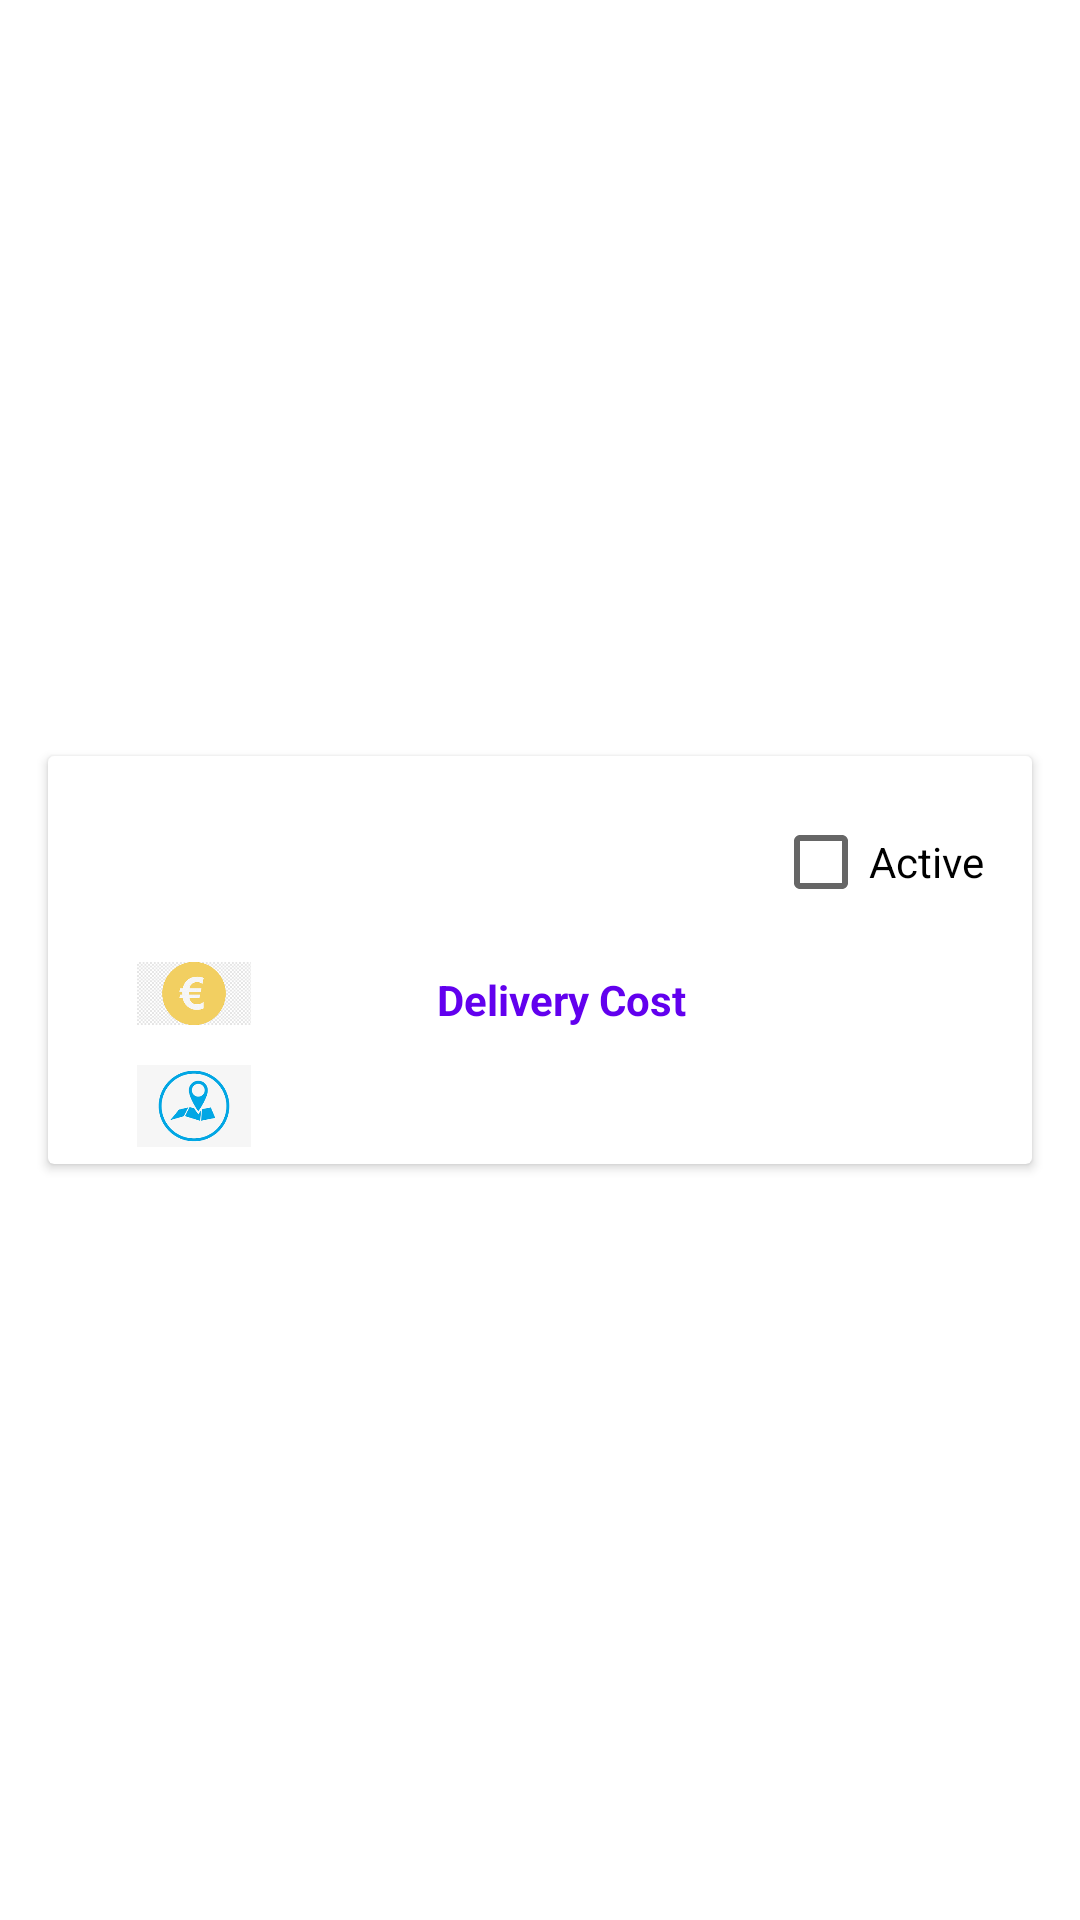

The Android layout XML behind this screen, and the referenced resources:
<!-- AndroidManifest.xml: application theme Theme.Laundry2 -->
<!-- res/layout/cardview_laundryhouses_adapter.xml -->
<?xml version="1.0" encoding="utf-8"?>
<androidx.constraintlayout.widget.ConstraintLayout xmlns:android="http://schemas.android.com/apk/res/android"
    xmlns:app="http://schemas.android.com/apk/res-auto"
    android:layout_width="match_parent"
    android:layout_height="wrap_content"
    android:textAlignment="center">

    <androidx.cardview.widget.CardView
        android:layout_width="match_parent"
        android:layout_height="wrap_content"
        android:layout_marginStart="16dp"
        android:layout_marginTop="16dp"
        android:layout_marginEnd="16dp"
        android:layout_marginBottom="16dp"
        android:background="#00FFFFFF"
        app:layout_constraintBottom_toBottomOf="parent"
        app:layout_constraintEnd_toEndOf="parent"
        app:layout_constraintStart_toStartOf="parent"
        app:layout_constraintTop_toTopOf="parent">

        <androidx.constraintlayout.widget.ConstraintLayout
            android:id="@+id/constraintLayout_Inner_laundryHouseAdapter"
            android:layout_width="match_parent"
            android:layout_height="136dp"
            android:background="@drawable/orderbackgorund">

            <TextView
                android:id="@+id/txt_laundryhouse_name"
                android:layout_width="wrap_content"
                android:layout_height="40dp"
                android:layout_marginStart="4dp"
                android:maxLines="3"
                android:text=""
                android:textColor="#651FFF"
                android:textSize="20sp"
                android:textStyle="bold|italic"
                app:layout_constraintBottom_toBottomOf="parent"
                app:layout_constraintEnd_toEndOf="parent"
                app:layout_constraintHorizontal_bias="0.081"
                app:layout_constraintStart_toStartOf="parent"
                app:layout_constraintTop_toTopOf="parent"
                app:layout_constraintVertical_bias="0.163" />

            <TextView
                android:id="@+id/txt_laundryhouse_deliverycost"
                android:layout_width="wrap_content"
                android:layout_height="wrap_content"
                android:text=""
                android:textColor="#651FFF"
                android:textSize="20sp"
                app:layout_constraintBottom_toBottomOf="@+id/imageView3"
                app:layout_constraintEnd_toEndOf="parent"
                app:layout_constraintHorizontal_bias="0.838"
                app:layout_constraintStart_toStartOf="parent"
                app:layout_constraintTop_toBottomOf="@+id/txt_laundryhouse_name"
                app:layout_constraintVertical_bias="1.0" />

            <TextView
                android:id="@+id/txt_laundryhouse_address"
                android:layout_width="wrap_content"
                android:layout_height="40dp"
                android:layout_marginEnd="8dp"
                android:maxLines="3"
                android:text=""
                android:textColor="#651FFF"
                android:textSize="14sp"
                app:layout_constraintBottom_toBottomOf="parent"
                app:layout_constraintEnd_toEndOf="parent"
                app:layout_constraintHorizontal_bias="0.838"
                app:layout_constraintStart_toEndOf="@+id/imageView"
                app:layout_constraintTop_toTopOf="@+id/imageView"
                app:layout_constraintVertical_bias="0.0"
                app:layout_wrapBehaviorInParent="horizontal_only" />

            <ImageView
                android:id="@+id/imageView"
                android:layout_width="38dp"
                android:layout_height="28dp"
                android:layout_marginTop="8dp"
                app:layout_constraintEnd_toEndOf="parent"
                app:layout_constraintHorizontal_bias="0.102"
                app:layout_constraintStart_toStartOf="parent"
                app:layout_constraintTop_toBottomOf="@+id/imageView3"
                app:srcCompat="@drawable/location" />

            <ImageView
                android:id="@+id/imageView3"
                android:layout_width="38dp"
                android:layout_height="31dp"
                android:layout_marginTop="8dp"
                android:background="#00FFFFFF"
                app:layout_constraintEnd_toEndOf="@+id/imageView"
                app:layout_constraintHorizontal_bias="0.0"
                app:layout_constraintStart_toStartOf="@+id/imageView"
                app:layout_constraintTop_toBottomOf="@+id/txt_laundryhouse_name"
                app:srcCompat="@drawable/money" />

            <TextView
                android:id="@+id/textView"
                android:layout_width="wrap_content"
                android:layout_height="wrap_content"
                android:text="@string/delivery_cost"
                android:textColor="@color/purple_500"
                android:textStyle="bold"
                app:layout_constraintBottom_toBottomOf="@+id/txt_laundryhouse_deliverycost"
                app:layout_constraintEnd_toStartOf="@+id/txt_laundryhouse_deliverycost"
                app:layout_constraintStart_toEndOf="@+id/imageView3"
                app:layout_constraintTop_toTopOf="@+id/txt_laundryhouse_deliverycost" />

            <CheckBox
                android:id="@+id/checkBox_active"
                android:layout_width="wrap_content"
                android:layout_height="wrap_content"
                android:layout_marginStart="8dp"
                android:layout_marginEnd="16dp"
                android:saveEnabled="false"
                android:text="@string/active"
                android:textColor="@color/black"
                app:layout_constraintBottom_toBottomOf="@+id/txt_laundryhouse_name"
                app:layout_constraintEnd_toEndOf="parent"
                app:layout_constraintHorizontal_bias="1.0"
                app:layout_constraintStart_toEndOf="@+id/txt_laundryhouse_name"
                app:layout_constraintTop_toTopOf="@+id/txt_laundryhouse_name"
                app:layout_constraintVertical_bias="0.562" />

        </androidx.constraintlayout.widget.ConstraintLayout>
    </androidx.cardview.widget.CardView>
</androidx.constraintlayout.widget.ConstraintLayout>
<!-- resources referenced by this layout -->
<resources>
  <!-- drawable location: jpg bitmap (drawable-v24, 5482 bytes) -->
  <!-- drawable money: png bitmap (drawable-v24, 5836 bytes) -->
  <string name="active">Active</string>
  <string name="delivery_cost">Delivery Cost</string>
  <style name="Theme.Laundry2" parent="Theme.MaterialComponents.DayNight.DarkActionBar">
          
          <item name="colorPrimary">@color/purple_500</item>
          <item name="colorPrimaryVariant">@color/purple_700</item>
          <item name="colorOnPrimary">@color/white</item>
          
          <item name="colorSecondary">@color/teal_200</item>
          <item name="colorSecondaryVariant">@color/teal_700</item>
          <item name="colorOnSecondary">@color/black</item>
          
          <item name="android:statusBarColor" tools:targetApi="l">?attr/colorPrimaryVariant</item>
          
      </style>
  <!-- not gathered from this repository: default colours our renderer supplied (Android Studio template values) -->
  <color name="purple_500">#FF6200EE</color>
  <color name="purple_700">#FF3700B3</color>
  <color name="teal_200">#FF03DAC5</color>
  <color name="teal_700">#FF018786</color>
  <color name="black">#FF000000</color>
  <color name="white">#FFFFFFFF</color>
</resources>
